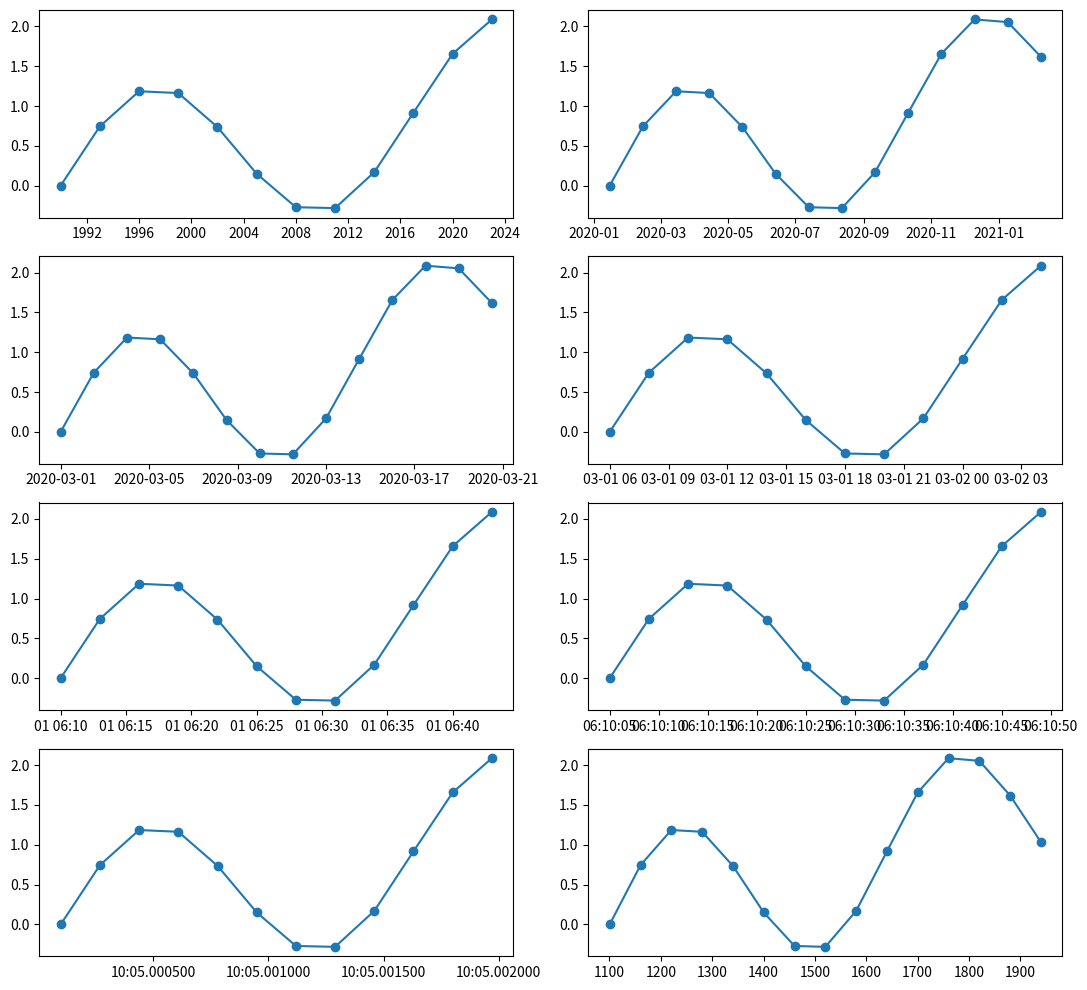

Python code for this plot:
# Written by calculate-plot 0.1.0: this script draws the same figure with Matplotlib 3.11.2.
import datetime
import locale

import matplotlib.pyplot as plt

# Text is shaped for the language of the locale: this is the one the figure was made with.
try:
    locale.setlocale(locale.LC_CTYPE, "C.UTF-8")
except locale.Error:
    locale.setlocale(locale.LC_CTYPE, "C")

fig, axs = plt.subplots(4, 2, figsize=(11.0, 10.0))
axs[0, 0].plot([datetime.datetime(1990, 1, 1, 0, 0), datetime.datetime(1992, 12, 31, 18, 0), datetime.datetime(1996, 1, 1, 12, 0), datetime.datetime(1999, 1, 1, 6, 0), datetime.datetime(2002, 1, 1, 0, 0), datetime.datetime(2004, 12, 31, 18, 0), datetime.datetime(2008, 1, 1, 12, 0), datetime.datetime(2011, 1, 1, 6, 0), datetime.datetime(2014, 1, 1, 0, 0), datetime.datetime(2016, 12, 31, 18, 0), datetime.datetime(2020, 1, 1, 12, 0), datetime.datetime(2023, 1, 1, 6, 0)], [0.0, 0.744218, 1.18545, 1.163209, 0.734988, 0.149217, -0.271576, -0.282453, 0.168733, 0.916814, 1.656987, 2.088168], marker='o')
axs[0, 1].plot([datetime.datetime(2020, 1, 15, 0, 0), datetime.datetime(2020, 2, 14, 0, 0), datetime.datetime(2020, 3, 15, 0, 0), datetime.datetime(2020, 4, 14, 0, 0), datetime.datetime(2020, 5, 14, 0, 0), datetime.datetime(2020, 6, 13, 0, 0), datetime.datetime(2020, 7, 13, 0, 0), datetime.datetime(2020, 8, 12, 0, 0), datetime.datetime(2020, 9, 11, 0, 0), datetime.datetime(2020, 10, 11, 0, 0), datetime.datetime(2020, 11, 10, 0, 0), datetime.datetime(2020, 12, 10, 0, 0), datetime.datetime(2021, 1, 9, 0, 0), datetime.datetime(2021, 2, 8, 0, 0)], [0.0, 0.744218, 1.18545, 1.163209, 0.734988, 0.149217, -0.271576, -0.282453, 0.168733, 0.916814, 1.656987, 2.088168, 2.054599, 1.619098], marker='o')
axs[1, 0].plot([datetime.datetime(2020, 3, 1, 0, 0), datetime.datetime(2020, 3, 2, 12, 0), datetime.datetime(2020, 3, 4, 0, 0), datetime.datetime(2020, 3, 5, 12, 0), datetime.datetime(2020, 3, 7, 0, 0), datetime.datetime(2020, 3, 8, 12, 0), datetime.datetime(2020, 3, 10, 0, 0), datetime.datetime(2020, 3, 11, 12, 0), datetime.datetime(2020, 3, 13, 0, 0), datetime.datetime(2020, 3, 14, 12, 0), datetime.datetime(2020, 3, 16, 0, 0), datetime.datetime(2020, 3, 17, 12, 0), datetime.datetime(2020, 3, 19, 0, 0), datetime.datetime(2020, 3, 20, 12, 0)], [0.0, 0.744218, 1.18545, 1.163209, 0.734988, 0.149217, -0.271576, -0.282453, 0.168733, 0.916814, 1.656987, 2.088168, 2.054599, 1.619098], marker='o')
axs[1, 1].plot([datetime.datetime(2020, 3, 1, 6, 0), datetime.datetime(2020, 3, 1, 8, 0), datetime.datetime(2020, 3, 1, 10, 0), datetime.datetime(2020, 3, 1, 12, 0), datetime.datetime(2020, 3, 1, 14, 0), datetime.datetime(2020, 3, 1, 16, 0), datetime.datetime(2020, 3, 1, 18, 0), datetime.datetime(2020, 3, 1, 20, 0), datetime.datetime(2020, 3, 1, 22, 0), datetime.datetime(2020, 3, 2, 0, 0), datetime.datetime(2020, 3, 2, 2, 0), datetime.datetime(2020, 3, 2, 4, 0)], [0.0, 0.744218, 1.18545, 1.163209, 0.734988, 0.149217, -0.271576, -0.282453, 0.168733, 0.916814, 1.656987, 2.088168], marker='o')
axs[2, 0].plot([datetime.datetime(2020, 3, 1, 6, 10), datetime.datetime(2020, 3, 1, 6, 13), datetime.datetime(2020, 3, 1, 6, 16), datetime.datetime(2020, 3, 1, 6, 19), datetime.datetime(2020, 3, 1, 6, 22), datetime.datetime(2020, 3, 1, 6, 25), datetime.datetime(2020, 3, 1, 6, 28), datetime.datetime(2020, 3, 1, 6, 31), datetime.datetime(2020, 3, 1, 6, 34), datetime.datetime(2020, 3, 1, 6, 37), datetime.datetime(2020, 3, 1, 6, 40), datetime.datetime(2020, 3, 1, 6, 43)], [0.0, 0.744218, 1.18545, 1.163209, 0.734988, 0.149217, -0.271576, -0.282453, 0.168733, 0.916814, 1.656987, 2.088168], marker='o')
axs[2, 1].plot([datetime.datetime(2020, 3, 1, 6, 10, 5), datetime.datetime(2020, 3, 1, 6, 10, 9), datetime.datetime(2020, 3, 1, 6, 10, 13), datetime.datetime(2020, 3, 1, 6, 10, 17), datetime.datetime(2020, 3, 1, 6, 10, 21), datetime.datetime(2020, 3, 1, 6, 10, 25), datetime.datetime(2020, 3, 1, 6, 10, 29), datetime.datetime(2020, 3, 1, 6, 10, 33), datetime.datetime(2020, 3, 1, 6, 10, 37), datetime.datetime(2020, 3, 1, 6, 10, 41), datetime.datetime(2020, 3, 1, 6, 10, 45), datetime.datetime(2020, 3, 1, 6, 10, 49)], [0.0, 0.744218, 1.18545, 1.163209, 0.734988, 0.149217, -0.271576, -0.282453, 0.168733, 0.916814, 1.656987, 2.088168], marker='o')
axs[3, 0].plot([datetime.datetime(2020, 3, 1, 6, 10, 5, 100), datetime.datetime(2020, 3, 1, 6, 10, 5, 270), datetime.datetime(2020, 3, 1, 6, 10, 5, 440), datetime.datetime(2020, 3, 1, 6, 10, 5, 610), datetime.datetime(2020, 3, 1, 6, 10, 5, 780), datetime.datetime(2020, 3, 1, 6, 10, 5, 950), datetime.datetime(2020, 3, 1, 6, 10, 5, 1120), datetime.datetime(2020, 3, 1, 6, 10, 5, 1290), datetime.datetime(2020, 3, 1, 6, 10, 5, 1460), datetime.datetime(2020, 3, 1, 6, 10, 5, 1630), datetime.datetime(2020, 3, 1, 6, 10, 5, 1800), datetime.datetime(2020, 3, 1, 6, 10, 5, 1970)], [0.0, 0.744218, 1.18545, 1.163209, 0.734988, 0.149217, -0.271576, -0.282453, 0.168733, 0.916814, 1.656987, 2.088168], marker='o')
axs[3, 1].plot([datetime.datetime(1100, 6, 1, 0, 0), datetime.datetime(1160, 6, 1, 0, 0), datetime.datetime(1220, 6, 1, 0, 0), datetime.datetime(1280, 6, 1, 0, 0), datetime.datetime(1340, 6, 2, 0, 0), datetime.datetime(1400, 6, 3, 0, 0), datetime.datetime(1460, 6, 3, 0, 0), datetime.datetime(1520, 6, 4, 0, 0), datetime.datetime(1580, 6, 4, 0, 0), datetime.datetime(1640, 6, 4, 0, 0), datetime.datetime(1700, 6, 5, 0, 0), datetime.datetime(1760, 6, 5, 0, 0), datetime.datetime(1820, 6, 6, 0, 0), datetime.datetime(1880, 6, 6, 0, 0), datetime.datetime(1940, 6, 7, 0, 0)], [0.0, 0.744218, 1.18545, 1.163209, 0.734988, 0.149217, -0.271576, -0.282453, 0.168733, 0.916814, 1.656987, 2.088168, 2.054599, 1.619098, 1.033521], marker='o')
fig.tight_layout()

if __name__ == "__main__":
    plt.show()
